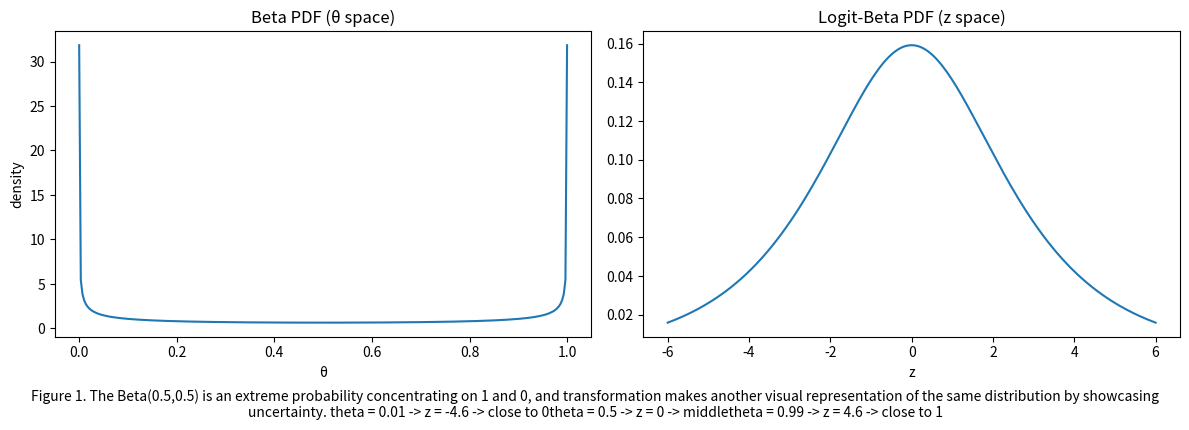
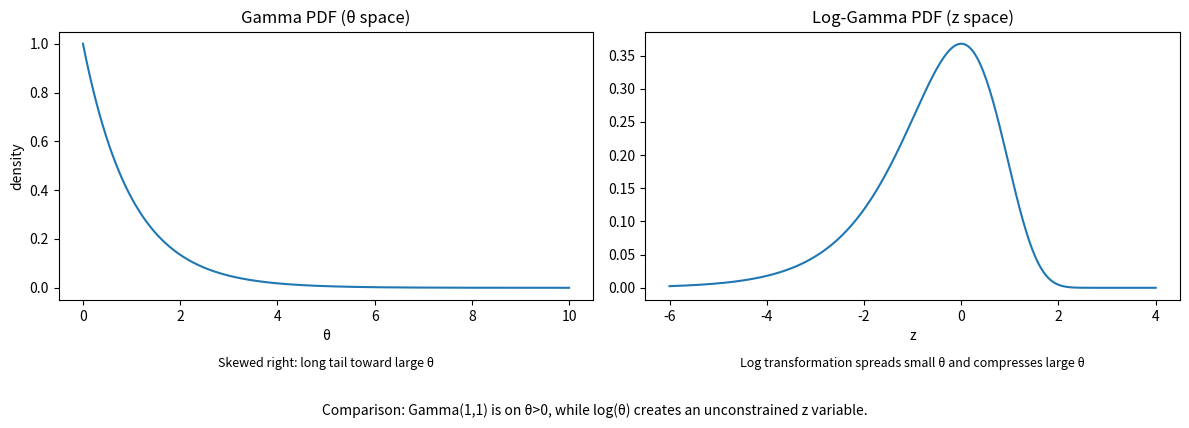

Reproduce these figures in Python, in order.
import numpy as np
from scipy.stats import beta,gamma
import matplotlib.pyplot as plt
from scipy.special import beta as beta_func
from scipy.special import gamma as gamma_func


# initial random variable "theta" is theta ~ Beta(a,b)

a = 0.5
b = 0.5


theta = np.linspace(0.0001, 0.9999, 300)
beta_pdf= beta.pdf(theta, a, b)

# applying logit transformation : z = log(theta/(1-theta))

z = np.linspace(-6, 6, 200)
ez = np.exp(z)
theta_transformed = ez / (1 + ez)
logit_beta_pdf =(1 / beta_func(a, b)) * theta_transformed**a * (1 - theta_transformed)**b


fig, axes = plt.subplots(1, 2, figsize=(12, 4))

# Left: Beta distribution
axes[0].plot(theta, beta_pdf)
axes[0].set_title("Beta PDF (θ space)")
axes[0].set_xlabel("θ")
axes[0].set_ylabel("density")

# Right: Logit-Beta transformed distribution
axes[1].plot(z, logit_beta_pdf)
axes[1].set_title("Logit-Beta PDF (z space)")
axes[1].set_xlabel("z")

plt.figtext(0.5, -0.05,
            "Figure 1. The Beta(0.5,0.5) is an extreme probability concentrating on 1 and 0, and transformation makes another visual representation of the same distribution by showcasing uncertainty. "
            "theta = 0.01 -> z = -4.6 -> close to 0"
            "theta = 0.5 -> z = 0 -> middle"
            "theta = 0.99 -> z = 4.6 -> close to 1",

            wrap=True, ha='center', fontsize=10)

plt.tight_layout()
plt.show()


a, b = 1, 1  # shape=a, rate=b

theta = np.linspace(0.0001, 10, 300)
gamma_pdf = (b**a / gamma_func(a)) * theta**(a - 1) * np.exp(-b * theta)


z = np.linspace(-6, 4, 300)
theta_from_z = np.exp(z)              # θ = e^z
dz_theta = theta_from_z               # derivative dθ/dz = e^z

log_gamma_pdf = (b**a / gamma_func(a)) * theta_from_z**(a - 1) * np.exp(-b * theta_from_z) * dz_theta


fig, axes = plt.subplots(1, 2, figsize=(12,4))

axes[0].plot(theta, gamma_pdf)
axes[0].set_title("Gamma PDF (θ space)")
axes[0].set_xlabel("θ")
axes[0].set_ylabel("density")
axes[0].text(0.5, -0.25,
             "Skewed right: long tail toward large θ",
             transform=axes[0].transAxes,
             ha='center', fontsize=9)

axes[1].plot(z, log_gamma_pdf)
axes[1].set_title("Log-Gamma PDF (z space)")
axes[1].set_xlabel("z")
axes[1].text(0.5, -0.25,
             "Log transformation spreads small θ and compresses large θ",
             transform=axes[1].transAxes,
             ha='center', fontsize=9)

plt.tight_layout()
plt.figtext(0.5, -0.05,
            "Comparison: Gamma(1,1) is on θ>0, while log(θ) creates an unconstrained z variable.",
            ha='center', fontsize=10)

plt.show()